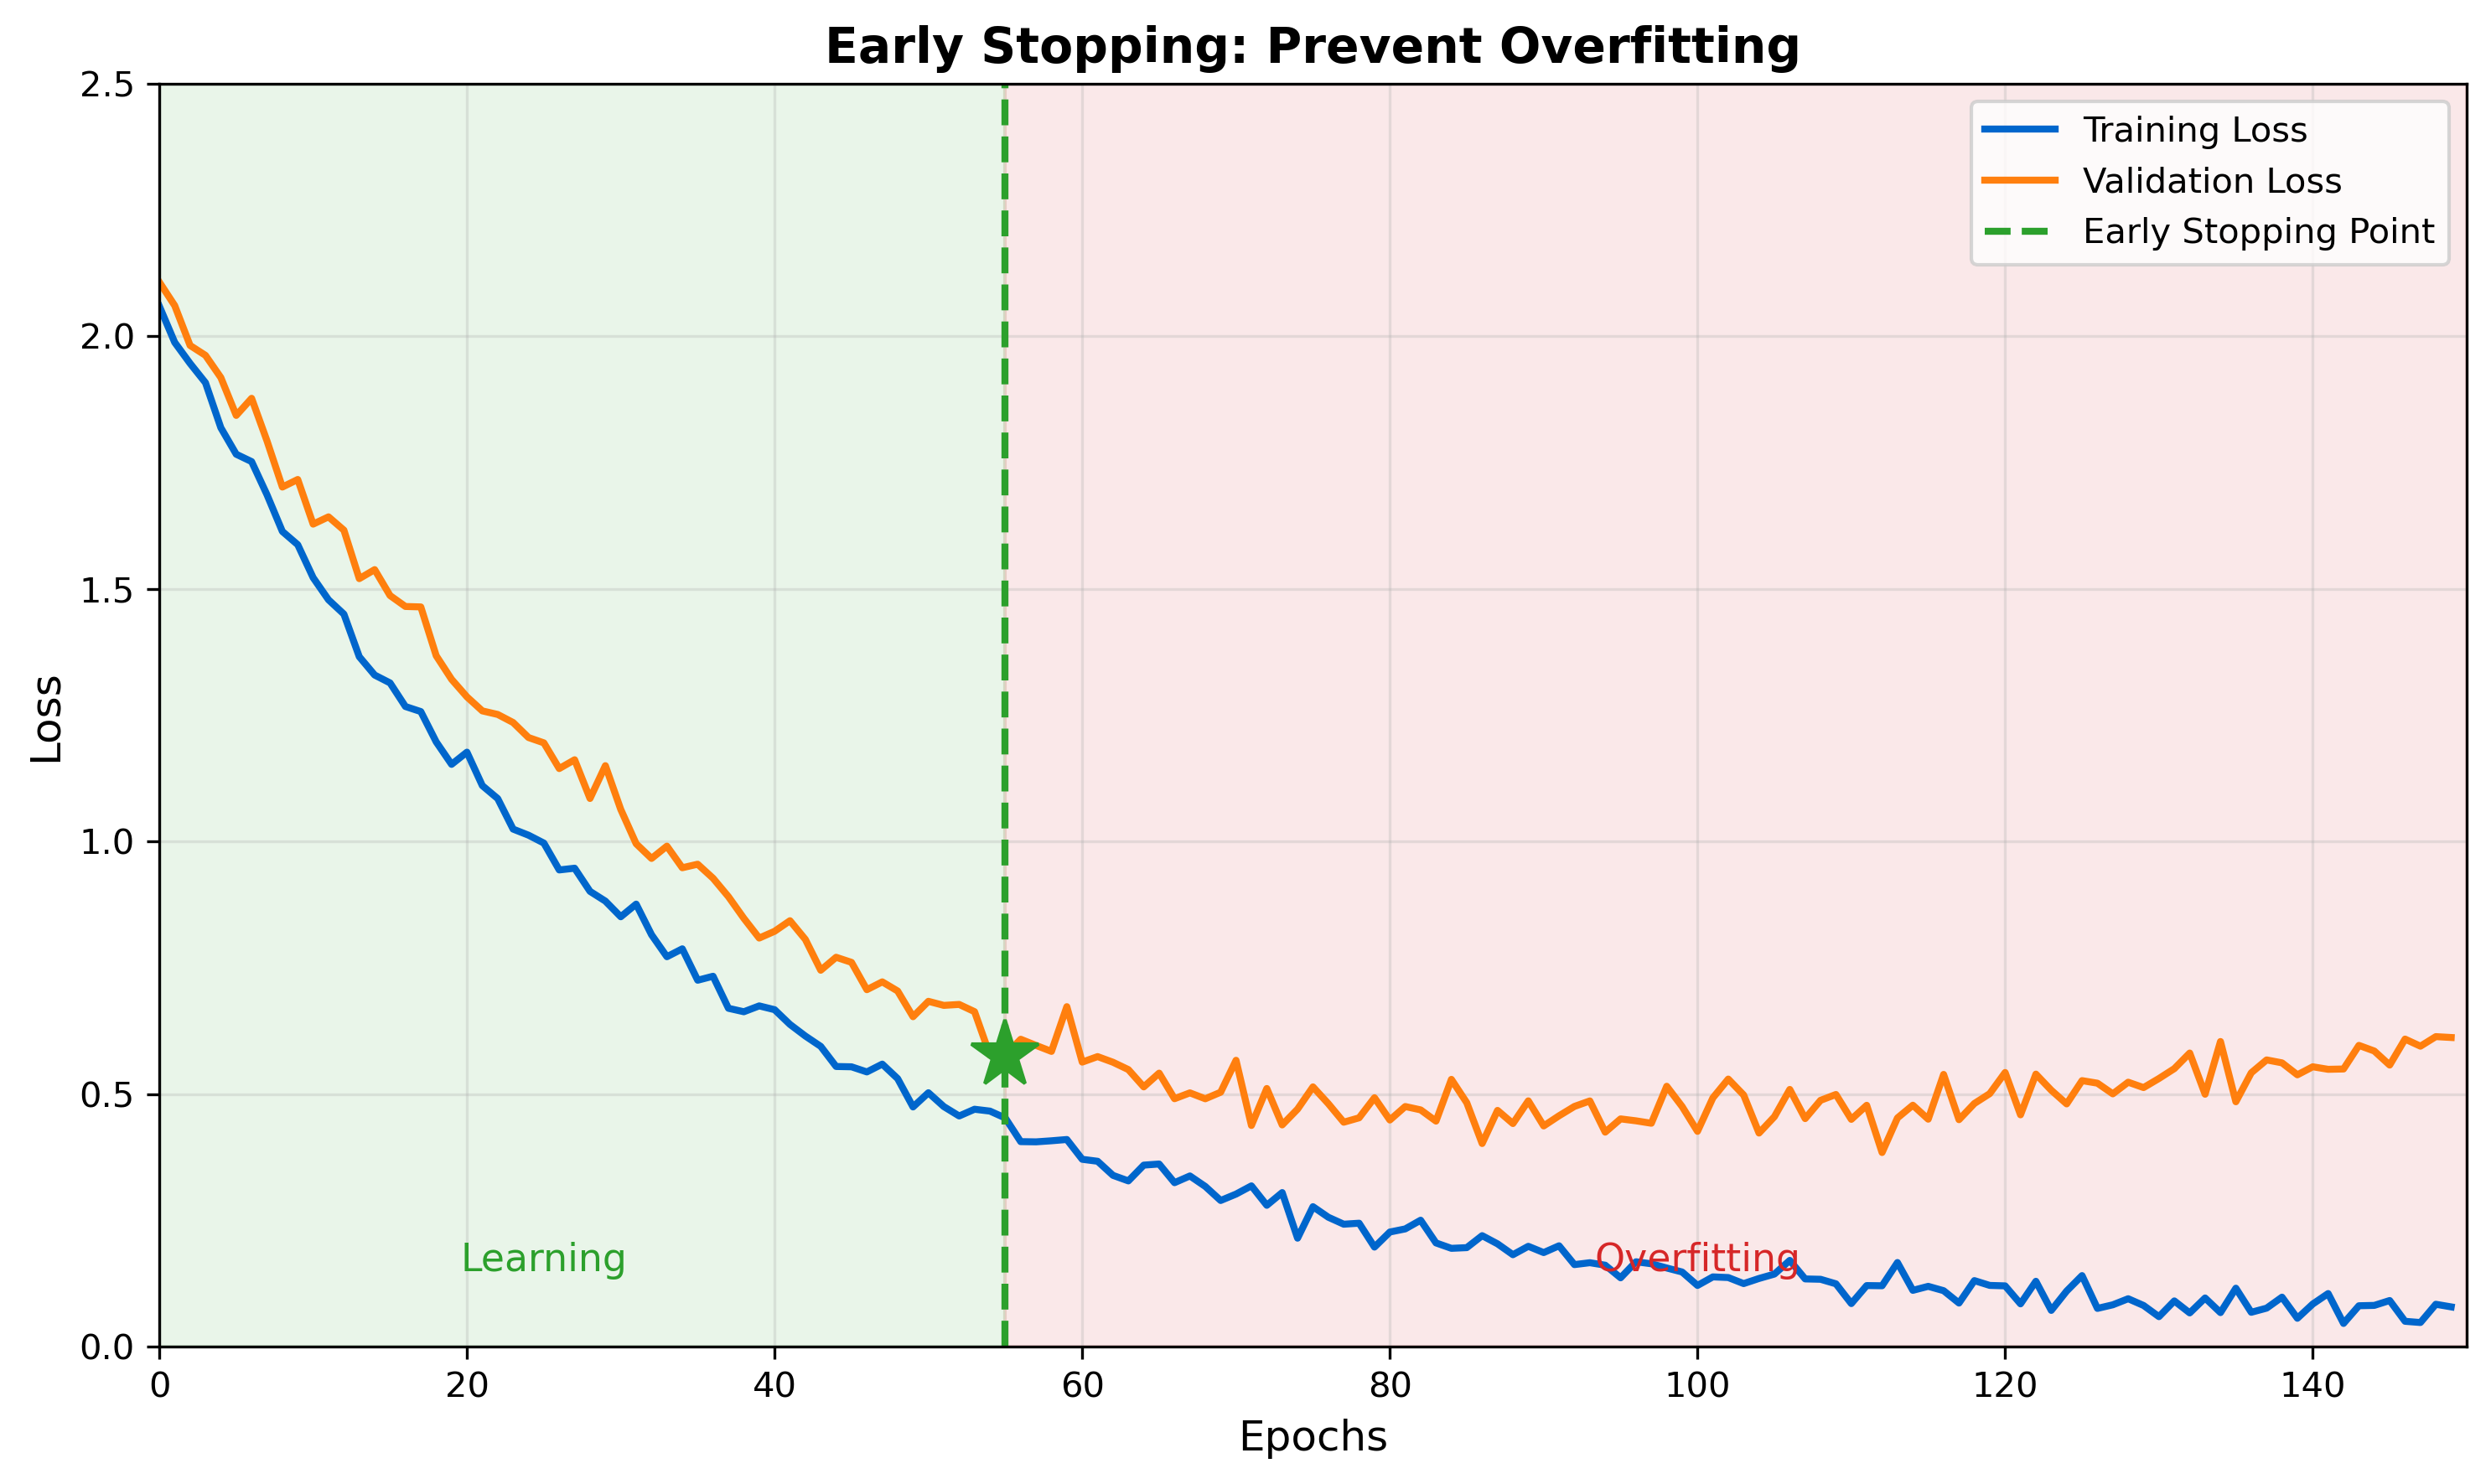

Write the Python code that produced this figure.
CHART_METADATA = {
    'title': 'Early Stopping',
    'url': 'https://github.com/QuantLet/neural-networks-introduction/tree/main/early_stopping'
}

import matplotlib.pyplot as plt
import numpy as np

mlpurple = '#3333B2'
mlblue = '#0066CC'
mlorange = '#FF7F0E'
mlgreen = '#2CA02C'
mlred = '#D62728'
mlgray = '#7F7F7F'

fig, ax = plt.subplots(1, 1, figsize=(10, 6))

np.random.seed(42)
epochs = np.arange(0, 150)

train_loss = 2.0 * np.exp(-0.03 * epochs) + 0.05 + 0.02 * np.random.randn(len(epochs))
val_loss = 2.0 * np.exp(-0.025 * epochs) + 0.1
val_loss[60:] = val_loss[60:] + 0.005 * (epochs[60:] - 60)
val_loss += 0.03 * np.random.randn(len(epochs))

ax.plot(epochs, train_loss, color=mlblue, lw=2, label='Training Loss')
ax.plot(epochs, val_loss, color=mlorange, lw=2, label='Validation Loss')

# Best point
best_epoch = 55
ax.axvline(x=best_epoch, color=mlgreen, linestyle='--', lw=2, label='Early Stopping Point')
ax.plot(best_epoch, val_loss[best_epoch], '*', color=mlgreen, markersize=20, zorder=5)

# Regions
ax.axvspan(0, best_epoch, alpha=0.1, color=mlgreen)
ax.axvspan(best_epoch, 150, alpha=0.1, color=mlred)
ax.text(25, 0.15, 'Learning', ha='center', fontsize=11, color=mlgreen)
ax.text(100, 0.15, 'Overfitting', ha='center', fontsize=11, color=mlred)

ax.set_xlabel('Epochs', fontsize=12)
ax.set_ylabel('Loss', fontsize=12)
ax.set_title('Early Stopping: Prevent Overfitting', fontsize=14, fontweight='bold')
ax.legend(loc='upper right')
ax.grid(True, alpha=0.3)
ax.set_xlim(0, 150)
ax.set_ylim(0, 2.5)

plt.tight_layout()
plt.savefig('early_stopping.pdf', bbox_inches='tight', dpi=300)
plt.savefig('early_stopping.png', bbox_inches='tight', dpi=300)
plt.close()
print("Generated: early_stopping.pdf")
